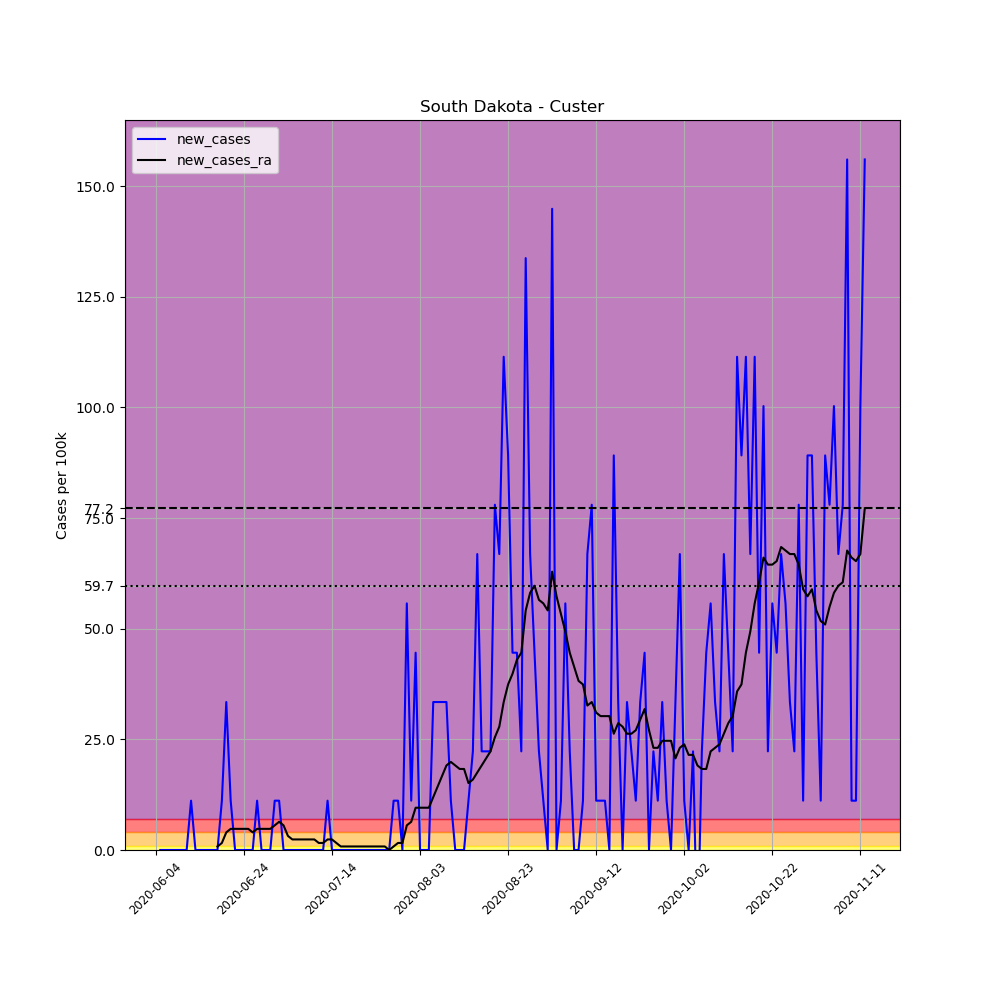

The table this chart was drawn from, first rows:
, date, county, state, fips, cases, deaths, COUNTY, STNAME, CTYNAME, POPESTIMATE2019, per_100k, new_cases, new_cases_ra
682806, 2020-06-04, Custer, South Dakota, 46033, 1, 0, 33, South Dakota, Custer, 8972, 11.15, , 
682807, 2020-06-05, Custer, South Dakota, 46033, 1, 0, 33, South Dakota, Custer, 8972, 11.15, 0.0, 
682808, 2020-06-06, Custer, South Dakota, 46033, 1, 0, 33, South Dakota, Custer, 8972, 11.15, 0.0, 
682809, 2020-06-07, Custer, South Dakota, 46033, 1, 0, 33, South Dakota, Custer, 8972, 11.15, 0.0, 
682810, 2020-06-08, Custer, South Dakota, 46033, 1, 0, 33, South Dakota, Custer, 8972, 11.15, 0.0, 
682811, 2020-06-09, Custer, South Dakota, 46033, 1, 0, 33, South Dakota, Custer, 8972, 11.15, 0.0, 
682812, 2020-06-10, Custer, South Dakota, 46033, 1, 0, 33, South Dakota, Custer, 8972, 11.15, 0.0, 
682813, 2020-06-11, Custer, South Dakota, 46033, 1, 0, 33, South Dakota, Custer, 8972, 11.15, 0.0, 
682814, 2020-06-12, Custer, South Dakota, 46033, 2, 0, 33, South Dakota, Custer, 8972, 22.29, 11.15, 
682815, 2020-06-13, Custer, South Dakota, 46033, 2, 0, 33, South Dakota, Custer, 8972, 22.29, 0.0, 
682816, 2020-06-14, Custer, South Dakota, 46033, 2, 0, 33, South Dakota, Custer, 8972, 22.29, 0.0, 
682817, 2020-06-15, Custer, South Dakota, 46033, 2, 0, 33, South Dakota, Custer, 8972, 22.29, 0.0, 
682818, 2020-06-16, Custer, South Dakota, 46033, 2, 0, 33, South Dakota, Custer, 8972, 22.29, 0.0, 
682819, 2020-06-17, Custer, South Dakota, 46033, 2, 0, 33, South Dakota, Custer, 8972, 22.29, 0.0, 
682820, 2020-06-18, Custer, South Dakota, 46033, 2, 0, 33, South Dakota, Custer, 8972, 22.29, 0.0, 0.7961
682821, 2020-06-19, Custer, South Dakota, 46033, 3, 0, 33, South Dakota, Custer, 8972, 33.44, 11.15, 1.592
682822, 2020-06-20, Custer, South Dakota, 46033, 6, 0, 33, South Dakota, Custer, 8972, 66.87, 33.44, 3.981
682823, 2020-06-21, Custer, South Dakota, 46033, 7, 0, 33, South Dakota, Custer, 8972, 78.02, 11.15, 4.777
682824, 2020-06-22, Custer, South Dakota, 46033, 7, 0, 33, South Dakota, Custer, 8972, 78.02, 0.0, 4.777
682825, 2020-06-23, Custer, South Dakota, 46033, 7, 0, 33, South Dakota, Custer, 8972, 78.02, 0.0, 4.777
682826, 2020-06-24, Custer, South Dakota, 46033, 7, 0, 33, South Dakota, Custer, 8972, 78.02, 0.0, 4.777
682827, 2020-06-25, Custer, South Dakota, 46033, 7, 0, 33, South Dakota, Custer, 8972, 78.02, 0.0, 4.777
682828, 2020-06-26, Custer, South Dakota, 46033, 7, 0, 33, South Dakota, Custer, 8972, 78.02, 0.0, 3.981
682829, 2020-06-27, Custer, South Dakota, 46033, 8, 0, 33, South Dakota, Custer, 8972, 89.17, 11.15, 4.777
682830, 2020-06-28, Custer, South Dakota, 46033, 8, 0, 33, South Dakota, Custer, 8972, 89.17, 0.0, 4.777
682831, 2020-06-29, Custer, South Dakota, 46033, 8, 0, 33, South Dakota, Custer, 8972, 89.17, 0.0, 4.777
682832, 2020-06-30, Custer, South Dakota, 46033, 8, 0, 33, South Dakota, Custer, 8972, 89.17, 0.0, 4.777
682833, 2020-07-01, Custer, South Dakota, 46033, 9, 0, 33, South Dakota, Custer, 8972, 100.3, 11.15, 5.573
682834, 2020-07-02, Custer, South Dakota, 46033, 10, 0, 33, South Dakota, Custer, 8972, 111.5, 11.15, 6.369
682835, 2020-07-03, Custer, South Dakota, 46033, 10, 0, 33, South Dakota, Custer, 8972, 111.5, 0.0, 5.573
682836, 2020-07-04, Custer, South Dakota, 46033, 10, 0, 33, South Dakota, Custer, 8972, 111.5, 0.0, 3.185
682837, 2020-07-05, Custer, South Dakota, 46033, 10, 0, 33, South Dakota, Custer, 8972, 111.5, 0.0, 2.388
682838, 2020-07-06, Custer, South Dakota, 46033, 10, 0, 33, South Dakota, Custer, 8972, 111.5, 0.0, 2.388
682839, 2020-07-07, Custer, South Dakota, 46033, 10, 0, 33, South Dakota, Custer, 8972, 111.5, 0.0, 2.388
682840, 2020-07-08, Custer, South Dakota, 46033, 10, 0, 33, South Dakota, Custer, 8972, 111.5, 0.0, 2.388
682841, 2020-07-09, Custer, South Dakota, 46033, 10, 0, 33, South Dakota, Custer, 8972, 111.5, 0.0, 2.388
682842, 2020-07-10, Custer, South Dakota, 46033, 10, 0, 33, South Dakota, Custer, 8972, 111.5, 0.0, 2.388
682843, 2020-07-11, Custer, South Dakota, 46033, 10, 0, 33, South Dakota, Custer, 8972, 111.5, 0.0, 1.592
682844, 2020-07-12, Custer, South Dakota, 46033, 10, 0, 33, South Dakota, Custer, 8972, 111.5, 0.0, 1.592
682845, 2020-07-13, Custer, South Dakota, 46033, 11, 0, 33, South Dakota, Custer, 8972, 122.6, 11.15, 2.388
682846, 2020-07-14, Custer, South Dakota, 46033, 11, 0, 33, South Dakota, Custer, 8972, 122.6, 0.0, 2.388
682847, 2020-07-15, Custer, South Dakota, 46033, 11, 0, 33, South Dakota, Custer, 8972, 122.6, 0.0, 1.592
682848, 2020-07-16, Custer, South Dakota, 46033, 11, 0, 33, South Dakota, Custer, 8972, 122.6, 0.0, 0.7961
682849, 2020-07-17, Custer, South Dakota, 46033, 11, 0, 33, South Dakota, Custer, 8972, 122.6, 0.0, 0.7961
682850, 2020-07-18, Custer, South Dakota, 46033, 11, 0, 33, South Dakota, Custer, 8972, 122.6, 0.0, 0.7961
682851, 2020-07-19, Custer, South Dakota, 46033, 11, 0, 33, South Dakota, Custer, 8972, 122.6, 0.0, 0.7961
682852, 2020-07-20, Custer, South Dakota, 46033, 11, 0, 33, South Dakota, Custer, 8972, 122.6, 0.0, 0.7961
682853, 2020-07-21, Custer, South Dakota, 46033, 11, 0, 33, South Dakota, Custer, 8972, 122.6, 0.0, 0.7961
682854, 2020-07-22, Custer, South Dakota, 46033, 11, 0, 33, South Dakota, Custer, 8972, 122.6, 0.0, 0.7961
682855, 2020-07-23, Custer, South Dakota, 46033, 11, 0, 33, South Dakota, Custer, 8972, 122.6, 0.0, 0.7961
682856, 2020-07-24, Custer, South Dakota, 46033, 11, 0, 33, South Dakota, Custer, 8972, 122.6, 0.0, 0.7961
682857, 2020-07-25, Custer, South Dakota, 46033, 11, 0, 33, South Dakota, Custer, 8972, 122.6, 0.0, 0.7961
682858, 2020-07-26, Custer, South Dakota, 46033, 11, 0, 33, South Dakota, Custer, 8972, 122.6, 0.0, 0.7961
682859, 2020-07-27, Custer, South Dakota, 46033, 11, 0, 33, South Dakota, Custer, 8972, 122.6, 0.0, 0.0
682860, 2020-07-28, Custer, South Dakota, 46033, 12, 0, 33, South Dakota, Custer, 8972, 133.7, 11.15, 0.7961
682861, 2020-07-29, Custer, South Dakota, 46033, 13, 0, 33, South Dakota, Custer, 8972, 144.9, 11.15, 1.592
682862, 2020-07-30, Custer, South Dakota, 46033, 13, 0, 33, South Dakota, Custer, 8972, 144.9, 0.0, 1.592
682863, 2020-07-31, Custer, South Dakota, 46033, 18, 0, 33, South Dakota, Custer, 8972, 200.6, 55.73, 5.573
682864, 2020-08-01, Custer, South Dakota, 46033, 19, 0, 33, South Dakota, Custer, 8972, 211.8, 11.15, 6.369
682865, 2020-08-02, Custer, South Dakota, 46033, 23, 0, 33, South Dakota, Custer, 8972, 256.4, 44.58, 9.554
... 102 more rows
